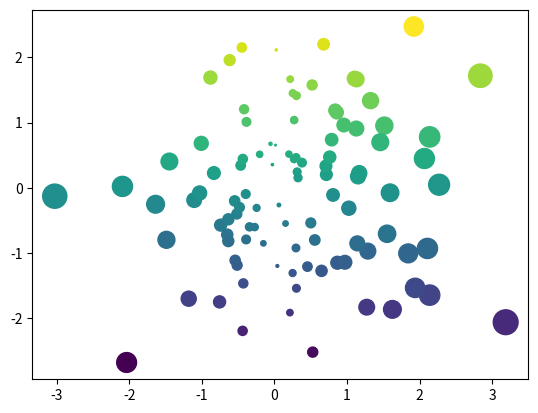
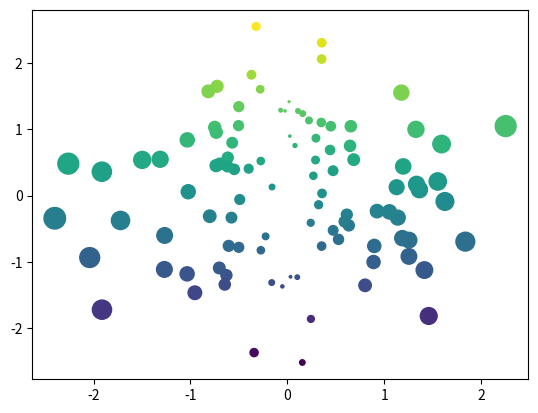
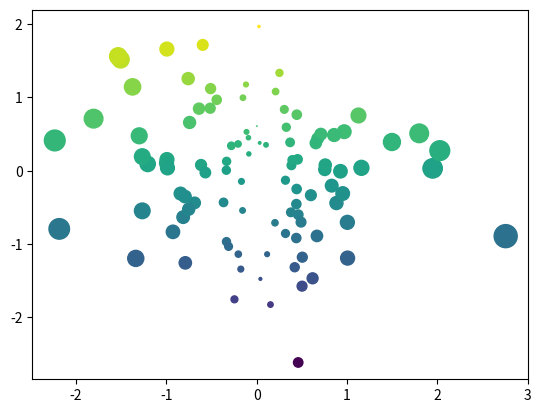
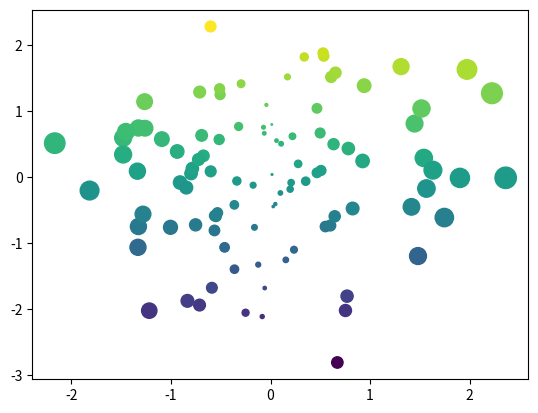
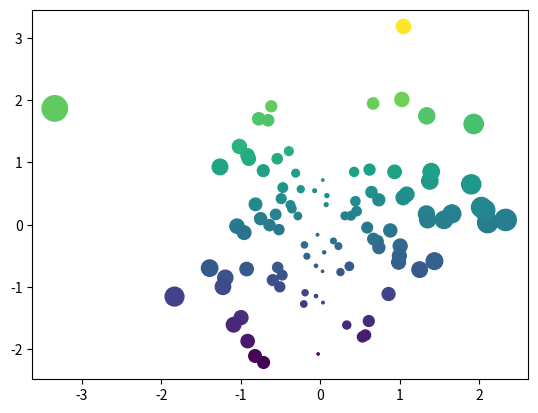

Generate these figures, in order, with matplotlib:
#!/usr/bin/env python
# coding: utf-8

# # Hide or remove content
# 
# It's possible to control which content shows up in your book. For example,
# you may want to display a complex visualization to illustrate an idea, but don't
# want the page to be cluttered with a large code cell that generated the visualization.
# In other cases, you may want to remove a code cell entirely.
# 
# In this case, you have two options:
# 
# * **Hiding** content provides a button that lets readers reveal the content.
# * **Removing** content prevents it from making it into your book. It
#   will be entirely gone (though still present in the source files)
# 
# There are two ways to hide content:
# 
# * To hide Markdown, use the `{toggle}` directive.
# * To hide or remove code cells or their outputs, use **notebook cell tags**.
# 
# We'll cover each alternative below.
# 
# :::{seealso}
# [](jupyter-cell-tags)
# :::
# 
# ## Hide Markdown using MyST Markdown
# 
# There are two ways to hide Markdown content
# 
# * you can use the `{toggle}` directive to hide arbitrary blocks of content
# * you can use the `dropdown` class with admonitions to turn them into dropdowns
# 
# Both allow you to wrap chunks of Markdown in a button that lets users show
# and hide the content.
# 
# :::{caution}
# 
# Don't put markdown headers inside of toggle or dropdown content, see [](content-blocks:warning-headers-admonitions) for more information.
# 
# :::
# 
# ### The `{toggle}` directive
# 
# You can activate a toggleable behavior in Markdown with the `{toggle}`
# directive like so:
# 
# ````md
# ```{toggle}
# Some hidden toggle content!
# 
# ![](../images/cool.jpg)
# ```
# ````
# 
# This results in:
# 
# ```{toggle}
# Some hidden toggle content!
# 
# ![](../images/cool.jpg)
# ```
# 
# Note that if you'd like to **show the toggle content by default**, you can
# add the `:show:` flag when you use `{toggle}`, like so:
# 
# ````md
# ```{toggle} Click the button to reveal!
# :show:
# Some hidden toggle content!
# 
# ![](../images/cool.jpg)
# ```
# ````
# 
# ### Toggle admonition content with dropdowns
# 
# You can also **add toggle buttons to admonition blocks**, effectively making them
# dropdown blocks. Users will see the admonition title, but will need to click
# in order to reveal the content. To do so, add the `dropdown` class to any admonition.
# For example, the code
# 
# ````md
# ```{admonition} Click the button to reveal!
# :class: dropdown
# Some hidden toggle content!
# 
# ![](../images/cool.jpg)
# ```
# ````
# 
# results in:
# 
# ```{admonition} Click the button to reveal!
# :class: dropdown
# Some hidden toggle content!
# 
# ![](../images/cool.jpg)
# ```
# 
# See {ref}`content/toggle-admonitions` for more information on admonition dropdowns.
# 
# ## Hide code cell content
# 
# You can hide most cell elements of a page. The sections below describe how
# to hide each using cell tags in MyST Markdown.
# If you're working with `.ipynb` files, see [the cell tags guide](jupyter-cell-tags)
# on adding cell tags to notebooks in Jupyter Notebook or JupyterLab.
# 
# If an element is hidden, Jupyter Book will display a small button to the right of the
# old location for the hidden element. If a user clicks the button,
# the element will be displayed.
# 
# ### Hide cell inputs
# 
# If you add the tag `hide-input` to a cell, then Jupyter Book will hide the cell but
# display the outputs.
# 
# Here's an example of cell metadata that would trigger the "hide code" behavior:
# 
# ```json
# {
#     "tags": [
#         "hide-input",
#     ]
# }
# ```
# 
# For example, notice the cell below contains the `hide-input` tag:

# In[1]:


import numpy as np
import matplotlib.pyplot as plt
plt.ion()

data = np.random.randn(2, 100)
fig, ax = plt.subplots()
ax.scatter(*data, c=data[1], s=100*np.abs(data[0]));


# Note how we only see the output by default. Now try clicking the button
# to the right of the empty spot above!

# ### Hide cell outputs
# 
# You can also hide the *outputs* of a cell. For example, if you'd like to ask users to
# think about what the output will look like first before viewing an answer. To do so,
# add the following tag to your cell:
# 
# ```json
# {
#     "tags": [
#         "hide-output"
#     ]
# }
# ```

# In[2]:


# This cell should have its output hidden!
data = np.random.randn(2, 100)
fig, ax = plt.subplots()
ax.scatter(*data, c=data[1], s=100*np.abs(data[0]));


# ### Hide entire code cells
# 
# If you'd like to hide the whole code cell (both inputs and outputs) just add this
# tag to the cell metadata, like so:
# 
# ```json
# {
#     "tags": [
#         "hide-cell"
#     ]
# }
# ```

# In[3]:


# This cell should have its output hidden!
data = np.random.randn(2, 100)
fig, ax = plt.subplots()
ax.scatter(*data, c=data[1], s=100*np.abs(data[0]));


# (hiding/remove-content)=
# ## Removing code cell content
# 
# In the above examples, we are only *hiding* parts of the cell, with the option
# that readers can reveal them if they wish. However, if you'd like to completely **remove**
# the respective parts, so that their contents do not make it into the book's HTML, you may
# use the appropriate `remove-` tags, i.e. `remove-input`, `remove-output` and `remove-cell`.

# ### Remove cell inputs
# 
# The following cell has its inputs removed with `remove-input`. Note that in
# this case, there is no button available to show the input contents,
# the entire input cell is gone!

# In[4]:


# For example, this cell's inputs will be removed
import numpy as np
import matplotlib.pyplot as plt
plt.ion()

data = np.random.randn(2, 100)
fig, ax = plt.subplots()
ax.scatter(*data, c=data[1], s=100*np.abs(data[0]));


# ### Remove cell outputs
# 
# Similar to hiding inputs, it is also possible to hide the outputs
# of a cell with `remove-output`:
# 
# ```json
# {
#     "tags": [
#         "remove-output"
#     ]
# }
# ```

# ### Remove an entire code cell
# 
# You can also remove **both** the inputs and outputs of a cell, in which case it
# won't show up in your book at all. These cells remain in the notebook file itself,
# so they'll show up if readers click on a {term}`JupyterHub` or {term}`Binder` link from a page.
# 
# To remove both the inputs and outputs of a cell, add the tag `remove-cell` to the tags
# of the cell. Here's an example of cell metadata that would trigger the "remove cell" behavior:
# 
# ```json
# {
#     "tags": [
#         "remove-cell"
#     ]
# }
# ```
# 
# These cells will be entirely removed from each book page - remember that if you'd like to
# optionally display the inputs of a cell instead, you should use the `hide-input` tag.
# 
# For example, there's a cell below this text that won't make it into the final book,
# because it has been removed!

# In[5]:


# For example, this entire cell (input and output) will be removed
import numpy as np
import matplotlib.pyplot as plt
plt.ion()

data = np.random.randn(2, 100)
fig, ax = plt.subplots()
ax.scatter(*data, c=data[1], s=100*np.abs(data[0]));


# ### Remove empty cells
# 
# You don't need to do anything to remove empty cells from your pages.
# Jupyter Book will remove these automatically. Any cell with *only*
# whitespace will be removed.

# In[ ]:





# In[ ]:





# For example, in the notebook for this page there are two cells above this text.
# Both only contain whitespace. Both are gone from
# the final output.
